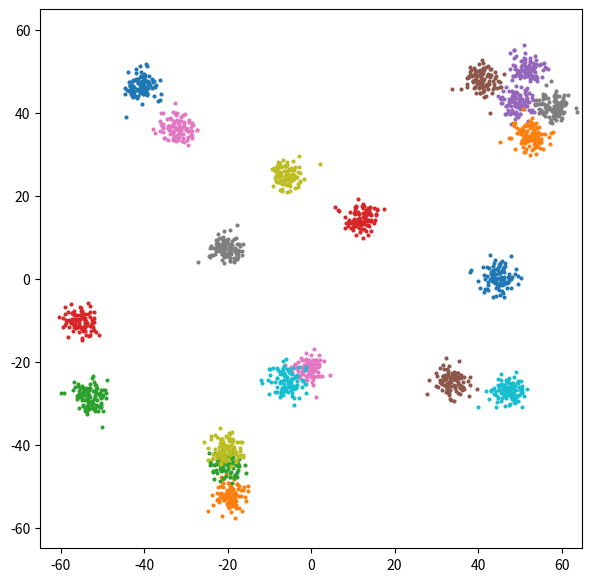

Generate this figure with matplotlib:
# 실습 2
import matplotlib.pyplot as plt
import matplotlib.cm as cm
import numpy as np

np.random.seed(8)
n_data = 20
data_dic = {'class'+str(idx) : None for idx in range(n_data)}
for i in range(n_data):
    x_data = np.random.normal(np.random.uniform(-60, 60), 2, (100, ))
    y_data = np.random.normal(np.random.uniform(-60, 60), 2, (100, ))
    data = np.vstack((x_data, y_data))
    data_dic['class'+str(i)] = data
fig, ax = plt.subplots(figsize=(7, 7))

ax.set_xlim([-65, 65])
ax.set_ylim([-65, 65])
for data_idx in range(n_data):
    data = data_dic['class'+str(data_idx)]
    ax.scatter(data[0], data[1],
               marker='.',
               s=15)
plt.show()